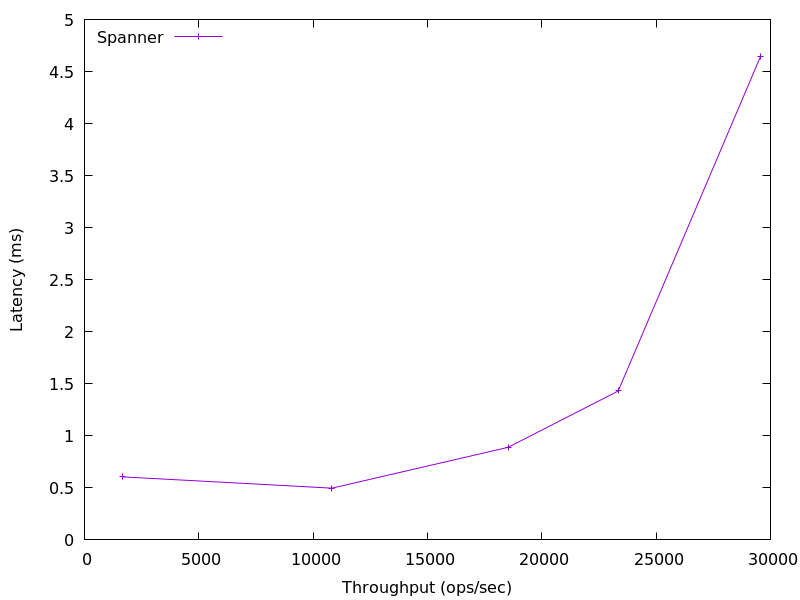

The table this chart was drawn from, first rows:
1663.0644948458132, 0.6050873999999999
10823, 0.4974
18527, 0.8899
23342, 1.43
29557, 4.64
